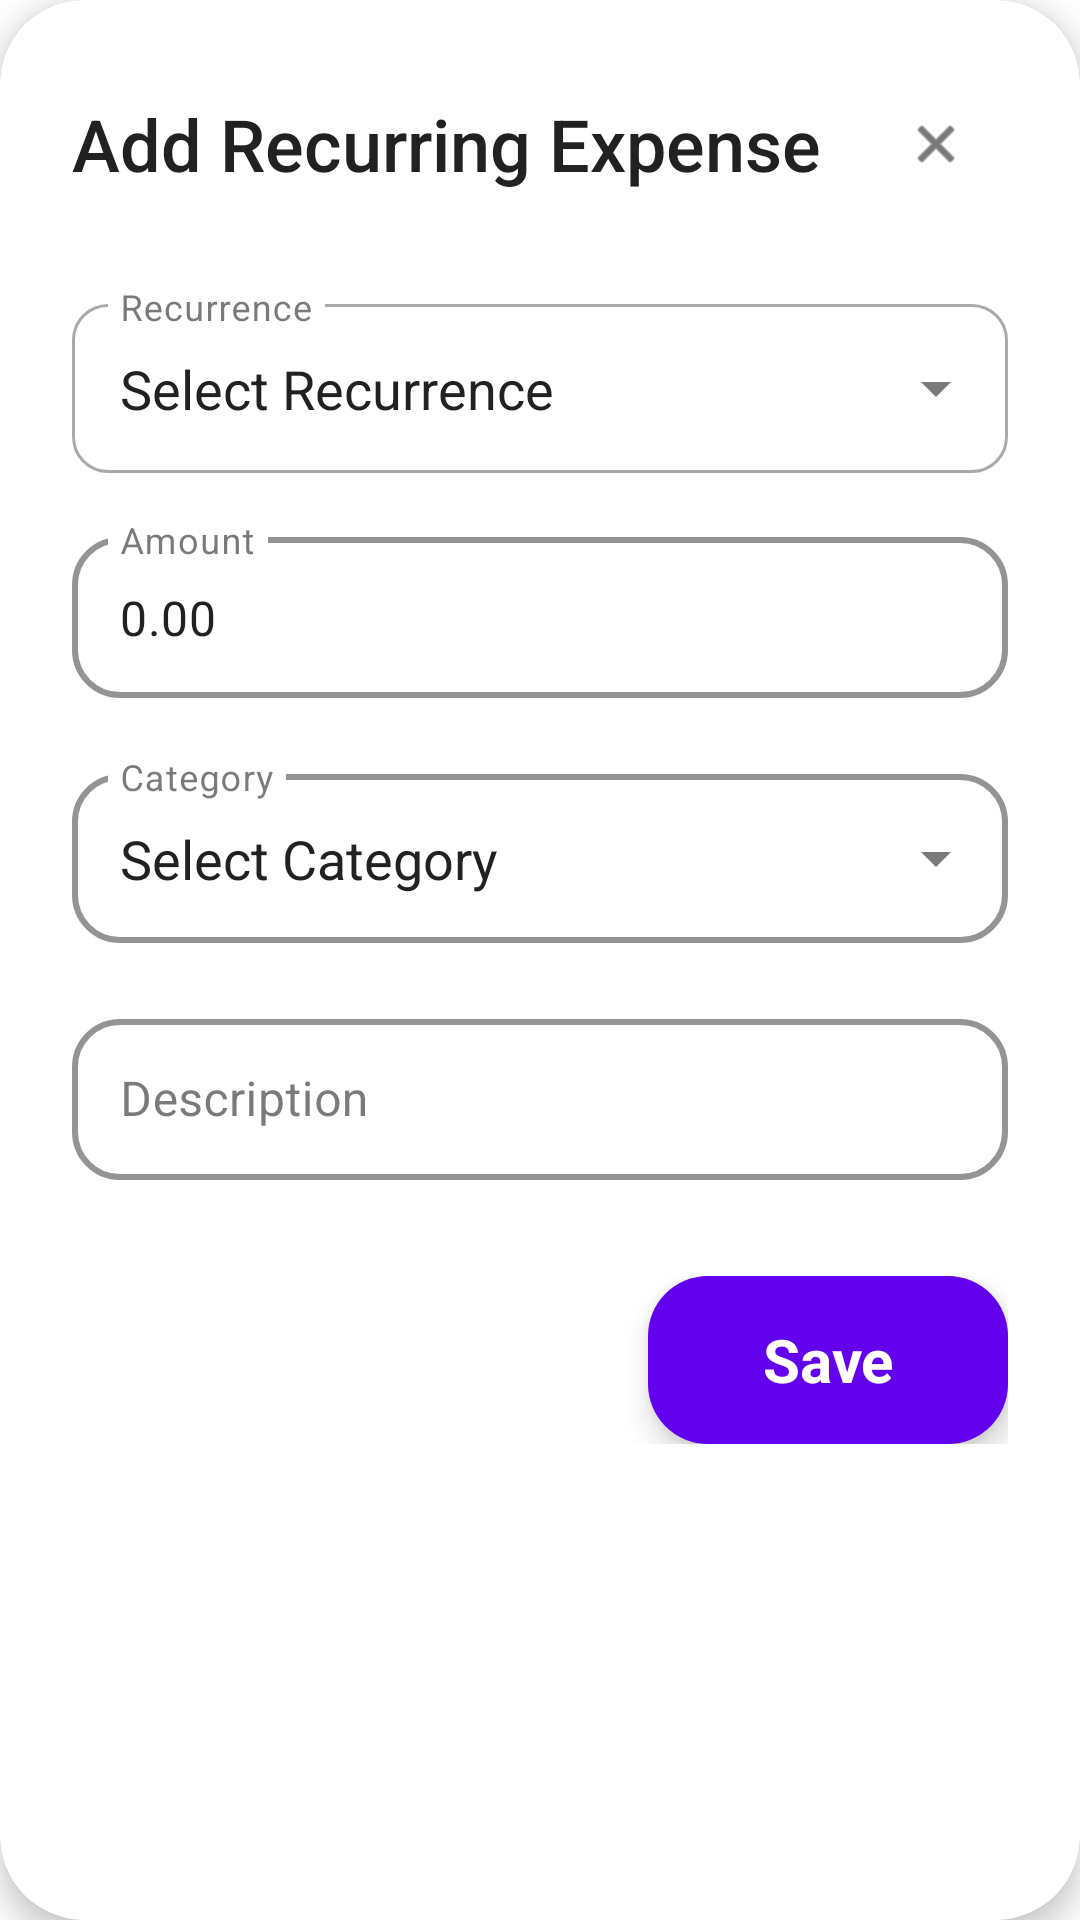

Android layout source for this screen:
<!-- AndroidManifest.xml: application theme Theme.Deluminator -->
<!-- res/layout/dialog_add_recurring_expense.xml -->
<?xml version="1.0" encoding="utf-8"?>
<com.google.android.material.card.MaterialCardView xmlns:android="http://schemas.android.com/apk/res/android"
    xmlns:app="http://schemas.android.com/apk/res-auto"
    android:layout_width="match_parent"
    android:layout_height="wrap_content"
    android:layout_margin="24dp"
    app:cardCornerRadius="28dp"
    app:cardElevation="6dp"
    app:cardBackgroundColor="?attr/cardBackgroundColor">

<LinearLayout
    android:layout_width="match_parent"
    android:layout_height="wrap_content"
    android:orientation="vertical"
    android:padding="24dp">

    
    <LinearLayout
        android:layout_width="match_parent"
        android:layout_height="wrap_content"
        android:orientation="horizontal"
        android:layout_marginBottom="24dp"
        android:gravity="center_vertical">

        <TextView
            android:id="@+id/tvRecurringExpenseFormTitle"
            android:layout_width="0dp"
            android:layout_height="wrap_content"
            android:layout_weight="1"
            android:text="Add Recurring Expense"
            android:textSize="24sp"
            android:textStyle="normal"
            android:fontFamily="sans-serif-medium"
            android:textColor="?attr/primaryTextColor" />

        <com.google.android.material.button.MaterialButton
            android:id="@+id/btnCloseRecurringExpenseForm"
            style="@style/Widget.Material3.Button.IconButton"
            android:layout_width="48dp"
            android:layout_height="48dp"
            app:icon="@android:drawable/ic_menu_close_clear_cancel"
            app:iconTint="?attr/primaryTextColor"
            android:background="?android:attr/selectableItemBackgroundBorderless" />

    </LinearLayout>

    
    <LinearLayout
        android:layout_width="match_parent"
        android:layout_height="wrap_content"
        android:orientation="vertical"
        android:layout_marginBottom="24dp">

        
        <com.google.android.material.textfield.TextInputLayout
            style="@style/Widget.MaterialComponents.TextInputLayout.OutlinedBox"
            android:layout_width="match_parent"
            android:layout_height="wrap_content"
            android:layout_marginBottom="16dp"
            android:hint="Recurrence"
            app:boxCornerRadiusBottomEnd="12dp"
            app:boxCornerRadiusBottomStart="12dp"
            app:boxCornerRadiusTopEnd="12dp"
            app:boxCornerRadiusTopStart="12dp"
            app:endIconMode="dropdown_menu">

            <AutoCompleteTextView
                android:id="@+id/tvRecurrenceType"
                android:layout_width="match_parent"
                android:layout_height="wrap_content"
                android:text="Select Recurrence"
                android:textColor="?attr/primaryTextColor"
                android:clickable="true"
                android:focusable="false"
                android:inputType="none"
                android:paddingHorizontal="16dp"
                android:paddingVertical="16dp" />

        </com.google.android.material.textfield.TextInputLayout>

        
        <com.google.android.material.textfield.TextInputLayout
            android:id="@+id/layoutRecurrenceValue"
            style="@style/Widget.MaterialComponents.TextInputLayout.OutlinedBox"
            android:layout_width="match_parent"
            android:layout_height="wrap_content"
            android:layout_marginBottom="16dp"
            android:hint="Time"
            android:visibility="gone"
            app:boxCornerRadiusBottomEnd="12dp"
            app:boxCornerRadiusBottomStart="12dp"
            app:boxCornerRadiusTopEnd="12dp"
            app:boxCornerRadiusTopStart="12dp"
            app:endIconMode="none">

            <com.google.android.material.textfield.TextInputEditText
                android:id="@+id/tvRecurrenceValue"
                android:layout_width="match_parent"
                android:layout_height="wrap_content"
                android:text="Select Time"
                android:textColor="?attr/primaryTextColor"
                android:clickable="true"
                android:focusable="false"
                android:inputType="none"
                android:paddingHorizontal="16dp"
                android:paddingVertical="16dp" />

        </com.google.android.material.textfield.TextInputLayout>

        
        <com.google.android.material.textfield.TextInputLayout
            style="@style/NeumorphicTextInputStyle"
            android:layout_width="match_parent"
            android:layout_height="wrap_content"
            android:hint="Amount"
            app:endIconMode="none">

            <com.google.android.material.textfield.TextInputEditText
                android:id="@+id/tvRecurringExpenseAmount"
                android:layout_width="match_parent"
                android:layout_height="wrap_content"
                android:text="0.00"
                android:textColor="?attr/primaryTextColor"
                android:clickable="true"
                android:focusable="false"
                android:inputType="none"
                android:paddingHorizontal="16dp"
                android:paddingVertical="16dp" />

        </com.google.android.material.textfield.TextInputLayout>

        
        <com.google.android.material.textfield.TextInputLayout
            style="@style/NeumorphicTextInputStyle"
            android:layout_width="match_parent"
            android:layout_height="wrap_content"
            android:hint="Category"
            app:endIconMode="dropdown_menu">

            <AutoCompleteTextView
                android:id="@+id/tvSelectedRecurringCategory"
                android:layout_width="match_parent"
                android:layout_height="wrap_content"
                android:text="Select Category"
                android:textColor="?attr/primaryTextColor"
                android:clickable="true"
                android:focusable="false"
                android:inputType="none"
                android:maxLines="1"
                android:ellipsize="end"
                android:paddingHorizontal="16dp"
                android:paddingVertical="16dp" />

        </com.google.android.material.textfield.TextInputLayout>

        
        <com.google.android.material.textfield.TextInputLayout
            style="@style/NeumorphicTextInputStyle"
            android:layout_width="match_parent"
            android:layout_height="wrap_content"
            android:hint="Description"
            android:layout_marginBottom="0dp">

            <com.google.android.material.textfield.TextInputEditText
                android:id="@+id/etRecurringExpenseNote"
                android:layout_width="match_parent"
                android:layout_height="wrap_content"
                android:inputType="textCapSentences"
                android:maxLines="2"
                android:textColor="?attr/primaryTextColor"
                android:paddingHorizontal="16dp"
                android:paddingVertical="16dp" />

        </com.google.android.material.textfield.TextInputLayout>

    </LinearLayout>

    
    <LinearLayout
        android:layout_width="match_parent"
        android:layout_height="wrap_content"
        android:orientation="horizontal"
        android:gravity="end"
        android:layout_marginTop="8dp">

        <com.google.android.material.button.MaterialButton
            android:id="@+id/btnSaveRecurringExpense"
            style="@style/NeumorphicButtonPrimaryStyle"
            android:layout_width="wrap_content"
            android:layout_height="wrap_content"
            android:text="Save"
            android:minWidth="120dp" />

    </LinearLayout>

</LinearLayout>

</com.google.android.material.card.MaterialCardView>
<!-- resources referenced by this layout -->
<resources>
  <style name="NeumorphicButtonPrimaryStyle" parent="Widget.Material3.Button">
          <item name="android:autoSizeTextType">uniform</item>
          <item name="android:autoSizeMinTextSize">12sp</item>
          <item name="android:autoSizeMaxTextSize">20sp</item>
          <item name="android:autoSizeStepGranularity">1sp</item>
          <item name="android:textColor">@color/white</item>
          <item name="backgroundTint">?attr/colorPrimary</item>
          <item name="cornerRadius">20dp</item>
          <item name="android:minHeight">56dp</item>
          <item name="android:paddingHorizontal">24dp</item>
          <item name="android:textStyle">bold</item>
          <item name="android:elevation">6dp</item>
          <item name="android:stateListAnimator">@null</item>
          <item name="android:insetTop">0dp</item>
          <item name="android:insetBottom">0dp</item>
          <item name="android:insetLeft">0dp</item>
          <item name="android:insetRight">0dp</item>
      </style>
  <style name="NeumorphicTextInputStyle" parent="Widget.MaterialComponents.TextInputLayout.OutlinedBox">
          <item name="boxCornerRadiusBottomEnd">16dp</item>
          <item name="boxCornerRadiusBottomStart">16dp</item>
          <item name="boxCornerRadiusTopEnd">16dp</item>
          <item name="boxCornerRadiusTopStart">16dp</item>
          <item name="boxStrokeWidth">2dp</item>
          <item name="boxStrokeColor">?attr/colorOutline</item>
          <item name="android:layout_marginBottom">20dp</item>
      </style>
  <color name="white">#FFFFFFFF</color>
  <color name="purple_500">#FF6200EE</color>
  <color name="purple_700">#FF3700B3</color>
  <color name="teal_200">#FF03DAC5</color>
  <color name="teal_700">#FF018786</color>
  <color name="black">#FF000000</color>
  <color name="light_background">#FFFFFFFF</color>
  <color name="light_surface">#FFFFFFFF</color>
  <color name="light_primary_text">#FF212121</color>
  <color name="light_secondary_text">#FF757575</color>
  <color name="light_card_background">#FFFFFFFF</color>
  <color name="progress_background_light">#FFE0E0E0</color>
  <color name="light_divider">#FFE0E0E0</color>
</resources>
